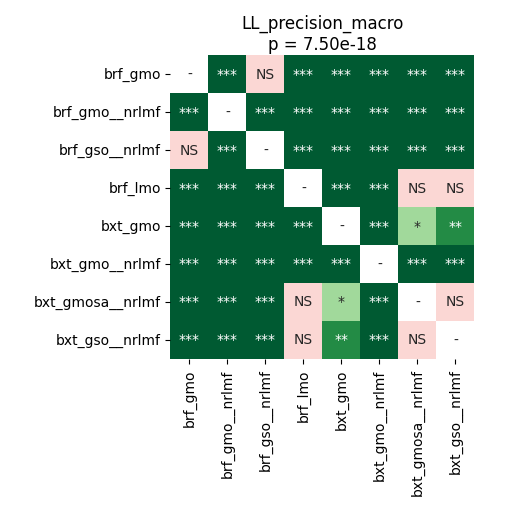

Data behind this chart, as committed beside it:
	brf_gmo	brf_gmo__nrlmf	brf_gso__nrlmf	brf_lmo	bxt_gmo	bxt_gmo__nrlmf	bxt_gmosa__nrlmf	bxt_gso__nrlmf
brf_gmo	1.0	4.2724609375e-05	0.5619	4.2724609375e-05	4.2724609375e-05	4.2724609375e-05	0.000738	0.0001221
brf_gmo__nrlmf	4.2724609375e-05	1.0	4.2724609375e-05	4.2724609375e-05	4.2724609375e-05	4.2724609375e-05	4.2724609375e-05	4.2724609375e-05
brf_gso__nrlmf	0.5619	4.2724609375e-05	1.0	4.2724609375e-05	4.2724609375e-05	4.2724609375e-05	4.2724609375e-05	4.2724609375e-05
brf_lmo	4.2724609375e-05	4.2724609375e-05	4.2724609375e-05	1.0	4.2724609375e-05	4.2724609375e-05	0.4809	0.4809
bxt_gmo	4.2724609375e-05	4.2724609375e-05	4.2724609375e-05	4.2724609375e-05	1.0	4.2724609375e-05	0.02496	0.001598
bxt_gmo__nrlmf	4.2724609375e-05	4.2724609375e-05	4.2724609375e-05	4.2724609375e-05	4.2724609375e-05	1.0	4.2724609375e-05	4.2724609375e-05
bxt_gmosa__nrlmf	0.000738	4.2724609375e-05	4.2724609375e-05	0.4809	0.02496	4.2724609375e-05	1.0	0.4809
bxt_gso__nrlmf	0.0001221	4.2724609375e-05	4.2724609375e-05	0.4809	0.001598	4.2724609375e-05	0.4809	1.0
